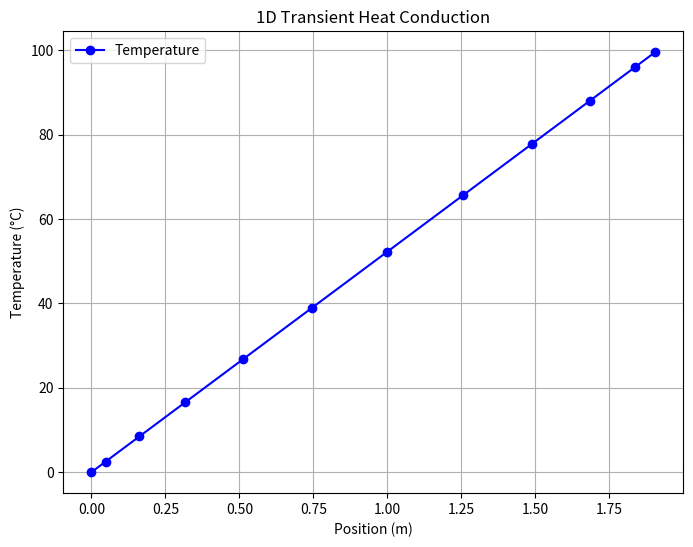

Generate this figure with matplotlib:
import numpy as np
import matplotlib.pyplot as plt

#grid generation
L=1.0
imax=12
beta=1.2
xi = np.linspace(0, 1, imax)  # 12 points between 0 and 1

#Clustering
beta_p1 = beta + 1
beta_m1 = beta - 1
beta_p1_div_m1 = (beta_p1 / beta_m1) ** (2*xi-1)
num = ( beta_p1 * beta_p1_div_m1 ) - beta_m1
den = 1 + beta_p1_div_m1
xc=np.zeros(imax)
Dx=np.zeros(imax)
dx=np.zeros(imax-1)
x=L*(num/den)
xc[1:imax-1]=0.5*(x[1:imax-1]+x[:imax-2])
xc[0]=x[0]
xc[imax-1]=x[imax-2]
Dx[1:imax-1]=x[1:imax-1]-x[:imax-2]
dx=xc[1:]-xc[:imax-1]


#Coeff. of LAE based methodology non uniform cartesian grid of 1D

#step 1
rho=7750
cp=500
k=16.2
T0=30
T_wb=0
h=1000
T_inf=100
epsilon_st=0.0001
Q_vol_gen=0
Q_gen=Q_vol_gen*Dx
# Dt=1
alpha=k/(rho*cp)
Dt = 0.25 * np.min(Dx[1:imax-1]**2) / alpha  # Stability condition


#step 2
aE=np.zeros(imax)
aP=np.zeros(imax)
aW=np.zeros(imax)
aP0=np.zeros(imax)
b=np.zeros(imax)

for i in range(1, imax-1):
    aE[i] = k / (xc[i+1] - xc[i]) if i < imax-1 else 0
    aW[i] = k / (xc[i] - xc[i-1]) if i > 0 else 0
    aP0[i] = rho * cp * Dx[i] / Dt
    aP[i] = aP0[i] + aE[i] + aW[i]

#step 3  IC and Boundary Conditions
T=np.zeros(imax)
T[1:imax-1]=T0
T[0]=T_wb
unsteadiness_nd=1
n=0

DTc=T_inf-T_wb


while unsteadiness_nd >= epsilon_st:
    n += 1
    T_old = T.copy()
    
    # Apply boundary conditions
    T[0] = T_wb  # Fixed temperature at left boundary
    # Convective boundary at right
    T[-1] = (k * T[-2] + h * Dx[-2] * T_inf) / (k + h * Dx[-2])
    
    # Update source terms
    for i in range(1, imax-1):
        b[i] = aP0[i] * T_old[i] + Q_gen[i]
    
    # Iterative solution
    epsilon = 0.0001
    error = 1
    N = 0
    
    while error >= epsilon:
        T_old_iter = T.copy()
        
        # Gauss-Seidel iteration
        for i in range(1, imax-1):
            T[i] = (aE[i] * T[i+1] + aW[i] * T[i-1] + b[i]) / aP[i]
        
        # Update boundary condition in iteration
        T[-1] = (k * T[-2] + h * Dx[-2] * T_inf) / (k + h * Dx[-2])
        
        error = np.max(np.abs(T - T_old_iter))
        N += 1
    
    # Check convergence
    unsteadiness = np.max(np.abs(T - T_old))
    unsteadiness_nd = (unsteadiness * L**2) / (alpha * DTc)
print(T,n,N,unsteadiness_nd)

# Plot the results
plt.figure(figsize=(8, 6))
plt.plot(xc, T, 'bo-', label='Temperature')
plt.xlabel('Position (m)')
plt.ylabel('Temperature (°C)')
plt.title('1D Transient Heat Conduction')
plt.grid(True)
plt.legend()
plt.show()
